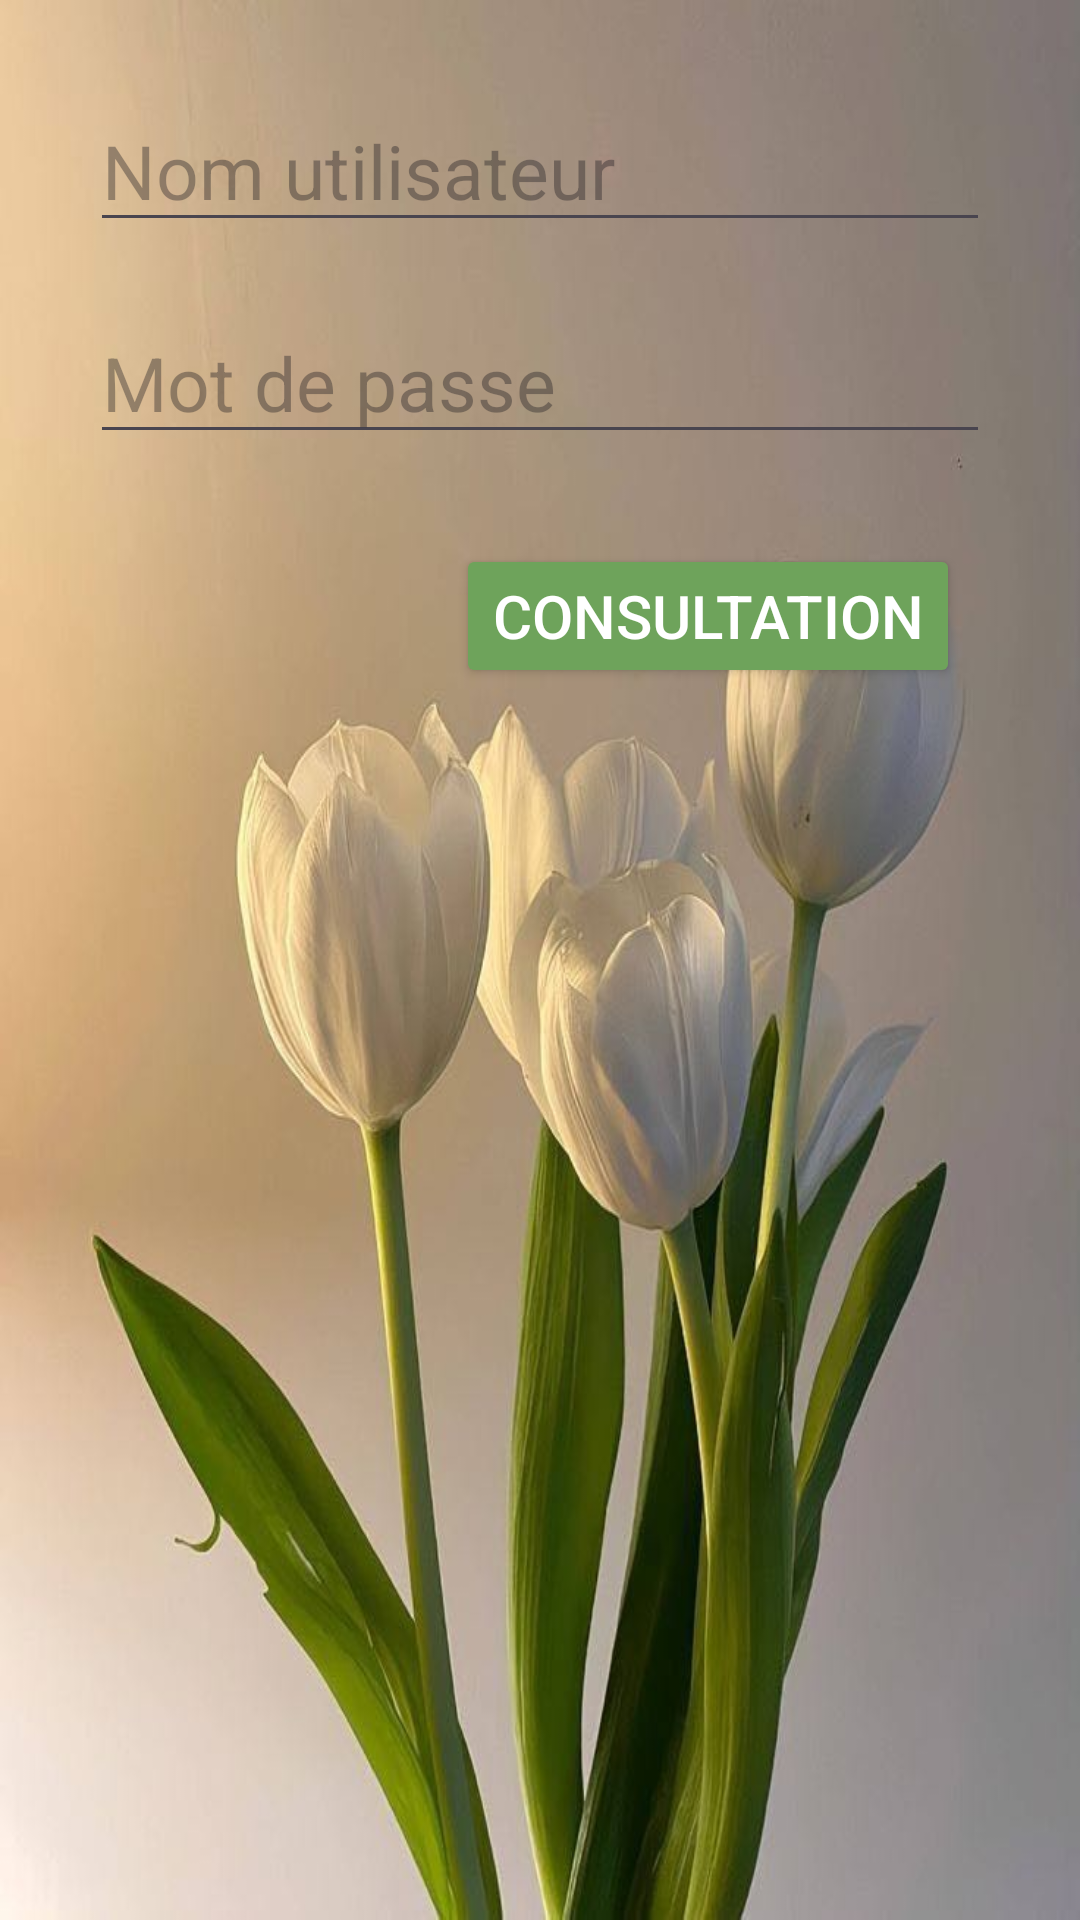

Android layout source for this screen:
<!-- AndroidManifest.xml: application theme Theme.My_Application_mobile -->
<!-- res/layout/activity_home.xml -->
<RelativeLayout xmlns:android="http://schemas.android.com/apk/res/android" xmlns:app="http://schemas.android.com/apk/res-auto"
    xmlns:tools="http://schemas.android.com/tools"
    android:layout_width="match_parent"
    android:layout_height="match_parent"
    android:background="@drawable/bg22"
    android:padding="20dp"
    tools:context=".view.HomeActivity">

    <EditText
        android:id="@+id/etUserName"
        android:layout_width="match_parent"
        android:layout_height="wrap_content"
        android:layout_alignParentLeft="true"
        android:layout_alignParentTop="true"
        android:layout_alignParentRight="true"
        android:layout_marginStart="10dp"
        android:layout_marginTop="10dp"
        android:layout_marginEnd="10dp"
        android:layout_marginBottom="10dp"
        android:hint="Nom utilisateur"
        android:inputType="text"
        android:textColor="@color/black"
        android:textSize="25sp" />
    <EditText
        android:id="@+id/etPassword"
        android:layout_width="match_parent"
        android:layout_height="wrap_content"
        android:layout_below="@id/etUserName"
        android:layout_margin="10dp"
        android:hint="Mot de passe"
        android:inputType="textPassword"
        android:textColor="@color/black"
        android:textSize="25sp"/>

    <Button
        android:id="@+id/btnConsultation"
        android:layout_width="wrap_content"
        android:layout_height="wrap_content"
        android:layout_below="@id/etPassword"
        android:layout_alignParentRight="true"
        android:layout_marginStart="20dp"
        android:layout_marginTop="20dp"
        android:layout_marginEnd="20dp"
        android:layout_marginBottom="20dp"
        android:backgroundTint="#6EA35B"
        android:text="Consultation"
        android:textColor="@color/white"
        android:textSize="20sp" />
</RelativeLayout>
<!-- resources referenced by this layout -->
<resources>
  <!-- drawable bg22: jpg bitmap (drawable, 51095 bytes) -->
  <style name="Theme.My_Application_mobile" parent="Base.Theme.My_Application_mobile" />
  <style name="Base.Theme.My_Application_mobile" parent="Theme.Material3.DayNight.NoActionBar">
          
          
      </style>
  <!-- not gathered from this repository: default colours our renderer supplied (Android Studio template values) -->
  <color name="black">#FF000000</color>
  <color name="white">#FFFFFFFF</color>
</resources>
